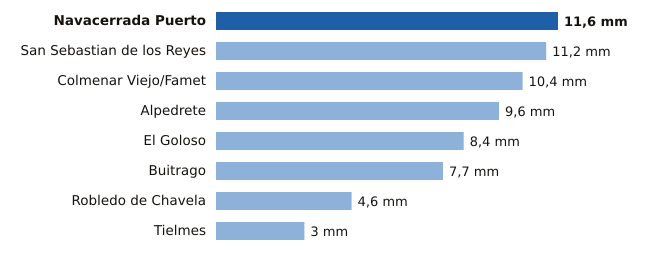

Source data for this figure (header and first rows):
estacion, provincia, mm
Navacerrada Puerto, Madrid, 11.6
San Sebastian de los Reyes, Madrid, 11.2
Colmenar Viejo/Famet, Madrid, 10.4
Alpedrete, Madrid, 9.6
El Goloso, Madrid, 8.4
Buitrago, Madrid, 7.7
Robledo de Chavela, Madrid, 4.6
Tielmes, Madrid, 3.0
